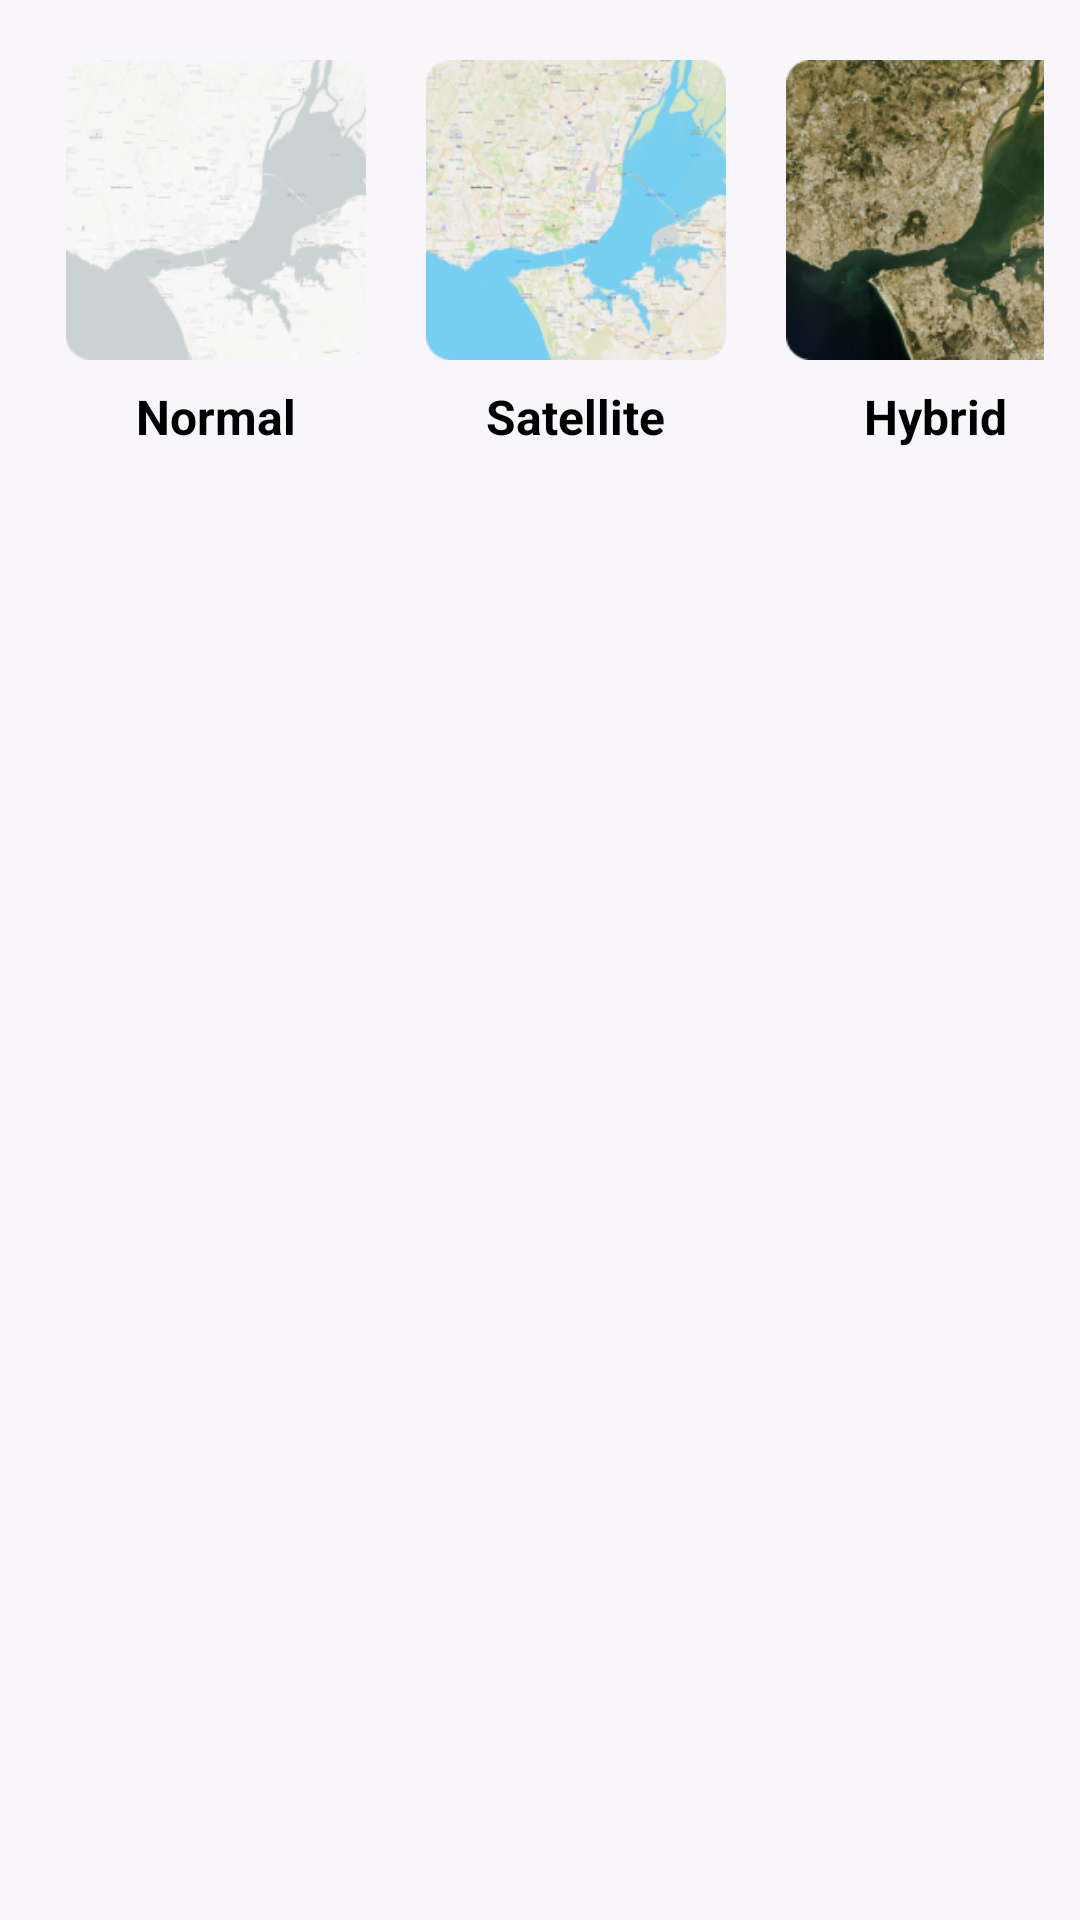

Here is an Android app screen rendered from its layout file. Give the layout XML and the strings, colors and styles it references.
<!-- AndroidManifest.xml: application theme Theme.SaigaDriver -->
<!-- res/layout/dialog_map_type.xml -->
<?xml version="1.0" encoding="utf-8"?>
<LinearLayout xmlns:android="http://schemas.android.com/apk/res/android"
    android:layout_width="match_parent"
    android:layout_height="wrap_content"
    android:background="@drawable/bg_profile"
    android:orientation="horizontal"
    android:padding="@dimen/margin_component">

    <Space
        android:layout_width="0dp"
        android:layout_height="wrap_content"
        android:layout_weight="1" />

    <androidx.appcompat.widget.LinearLayoutCompat
        android:layout_width="120dp"
        android:layout_height="wrap_content"
        android:gravity="center_horizontal"
        android:padding="@dimen/margin_std"
        android:orientation="vertical">

        <com.google.android.material.imageview.ShapeableImageView
            android:layout_width="100dp"
            android:layout_height="100dp"
            android:src="@drawable/default_map" />

        <com.google.android.material.textview.MaterialTextView
            android:layout_width="wrap_content"
            android:layout_height="wrap_content"
            android:layout_marginTop="@dimen/margin_std"
            android:text="@string/normal"
            android:textColor="@color/black"
            android:textSize="16sp"
            android:textStyle="bold" />

    </androidx.appcompat.widget.LinearLayoutCompat>

    <Space
        android:layout_width="0dp"
        android:layout_height="wrap_content"
        android:layout_weight="1" />

    <androidx.appcompat.widget.LinearLayoutCompat
        android:layout_width="120dp"
        android:padding="@dimen/margin_std"
        android:layout_height="wrap_content"
        android:gravity="center_horizontal"
        android:orientation="vertical">

        <com.google.android.material.imageview.ShapeableImageView
            android:layout_width="100dp"
            android:layout_height="100dp"
            android:src="@drawable/stateline_map" />

        <com.google.android.material.textview.MaterialTextView
            android:layout_width="wrap_content"
            android:layout_height="wrap_content"
            android:layout_marginTop="@dimen/margin_std"
            android:text="@string/satellite"
            android:textColor="@color/black"
            android:textSize="16sp"
            android:textStyle="bold" />

    </androidx.appcompat.widget.LinearLayoutCompat>

    <Space
        android:layout_width="0dp"
        android:layout_height="wrap_content"
        android:layout_weight="1" />

    <androidx.appcompat.widget.LinearLayoutCompat
        android:layout_width="120dp"
        android:layout_height="wrap_content"
        android:gravity="center_horizontal"
        android:padding="@dimen/margin_std"
        android:orientation="vertical">

        <com.google.android.material.imageview.ShapeableImageView
            android:layout_width="100dp"
            android:layout_height="100dp"
            android:src="@drawable/hybrid_map" />


        <com.google.android.material.textview.MaterialTextView
            android:layout_width="wrap_content"
            android:layout_height="wrap_content"
            android:layout_marginTop="@dimen/margin_std"
            android:text="@string/hybrid"
            android:textColor="@color/black"
            android:textSize="16sp"
            android:textStyle="bold" />

    </androidx.appcompat.widget.LinearLayoutCompat>

    <Space
        android:layout_width="0dp"
        android:layout_height="wrap_content"
        android:layout_weight="1" />


</LinearLayout>
<!-- resources referenced by this layout -->
<resources>
  <color name="black">#FF000000</color>
  <dimen name="margin_component">12dp</dimen>
  <dimen name="margin_std">8dp</dimen>
  <!-- drawable default_map: png bitmap (drawable, 32719 bytes) -->
  <!-- drawable hybrid_map: png bitmap (drawable, 76840 bytes) -->
  <!-- drawable stateline_map: png bitmap (drawable, 59881 bytes) -->
  <string name="hybrid">Hybrid</string>
  <string name="normal">Normal</string>
  <string name="satellite">Satellite</string>
  <style name="Theme.SaigaDriver" parent="Theme.MaterialComponents.Light.NoActionBar">
          
          <item name="colorPrimary">@color/primary</item>
          <item name="colorPrimaryVariant">@color/primary</item>
          <item name="colorOnPrimary">@color/white</item>
          
          <item name="colorSecondary">@color/primary</item>
          <item name="colorSecondaryVariant">@color/teal_700</item>
          <item name="colorOnSecondary">@color/black</item>
          <item name="android:textColor">@color/white</item>
          <item name="textAllCaps">false</item>
          <item name="bottomSheetDialogTheme">@style/AppBottomSheetDialogTheme</item>
          <item name="android:windowBackground">@color/bg_color</item>
          
          <item name="android:statusBarColor">?attr/colorPrimaryVariant</item>
          
      </style>
  <color name="primary">#FC9E4C</color>
  <color name="white">#FFFFFFFF</color>
  <color name="teal_700">#FF018786</color>
  <style name="AppBottomSheetDialogTheme" parent="Theme.Design.Light.BottomSheetDialog">
          <item name="bottomSheetStyle">@style/AppModalStyle</item>
      </style>
  <color name="bg_color">#F8F6FA</color>
  <style name="AppModalStyle" parent="Widget.Design.BottomSheet.Modal">
          <item name="android:background">@drawable/bg_language</item>
      </style>
</resources>
